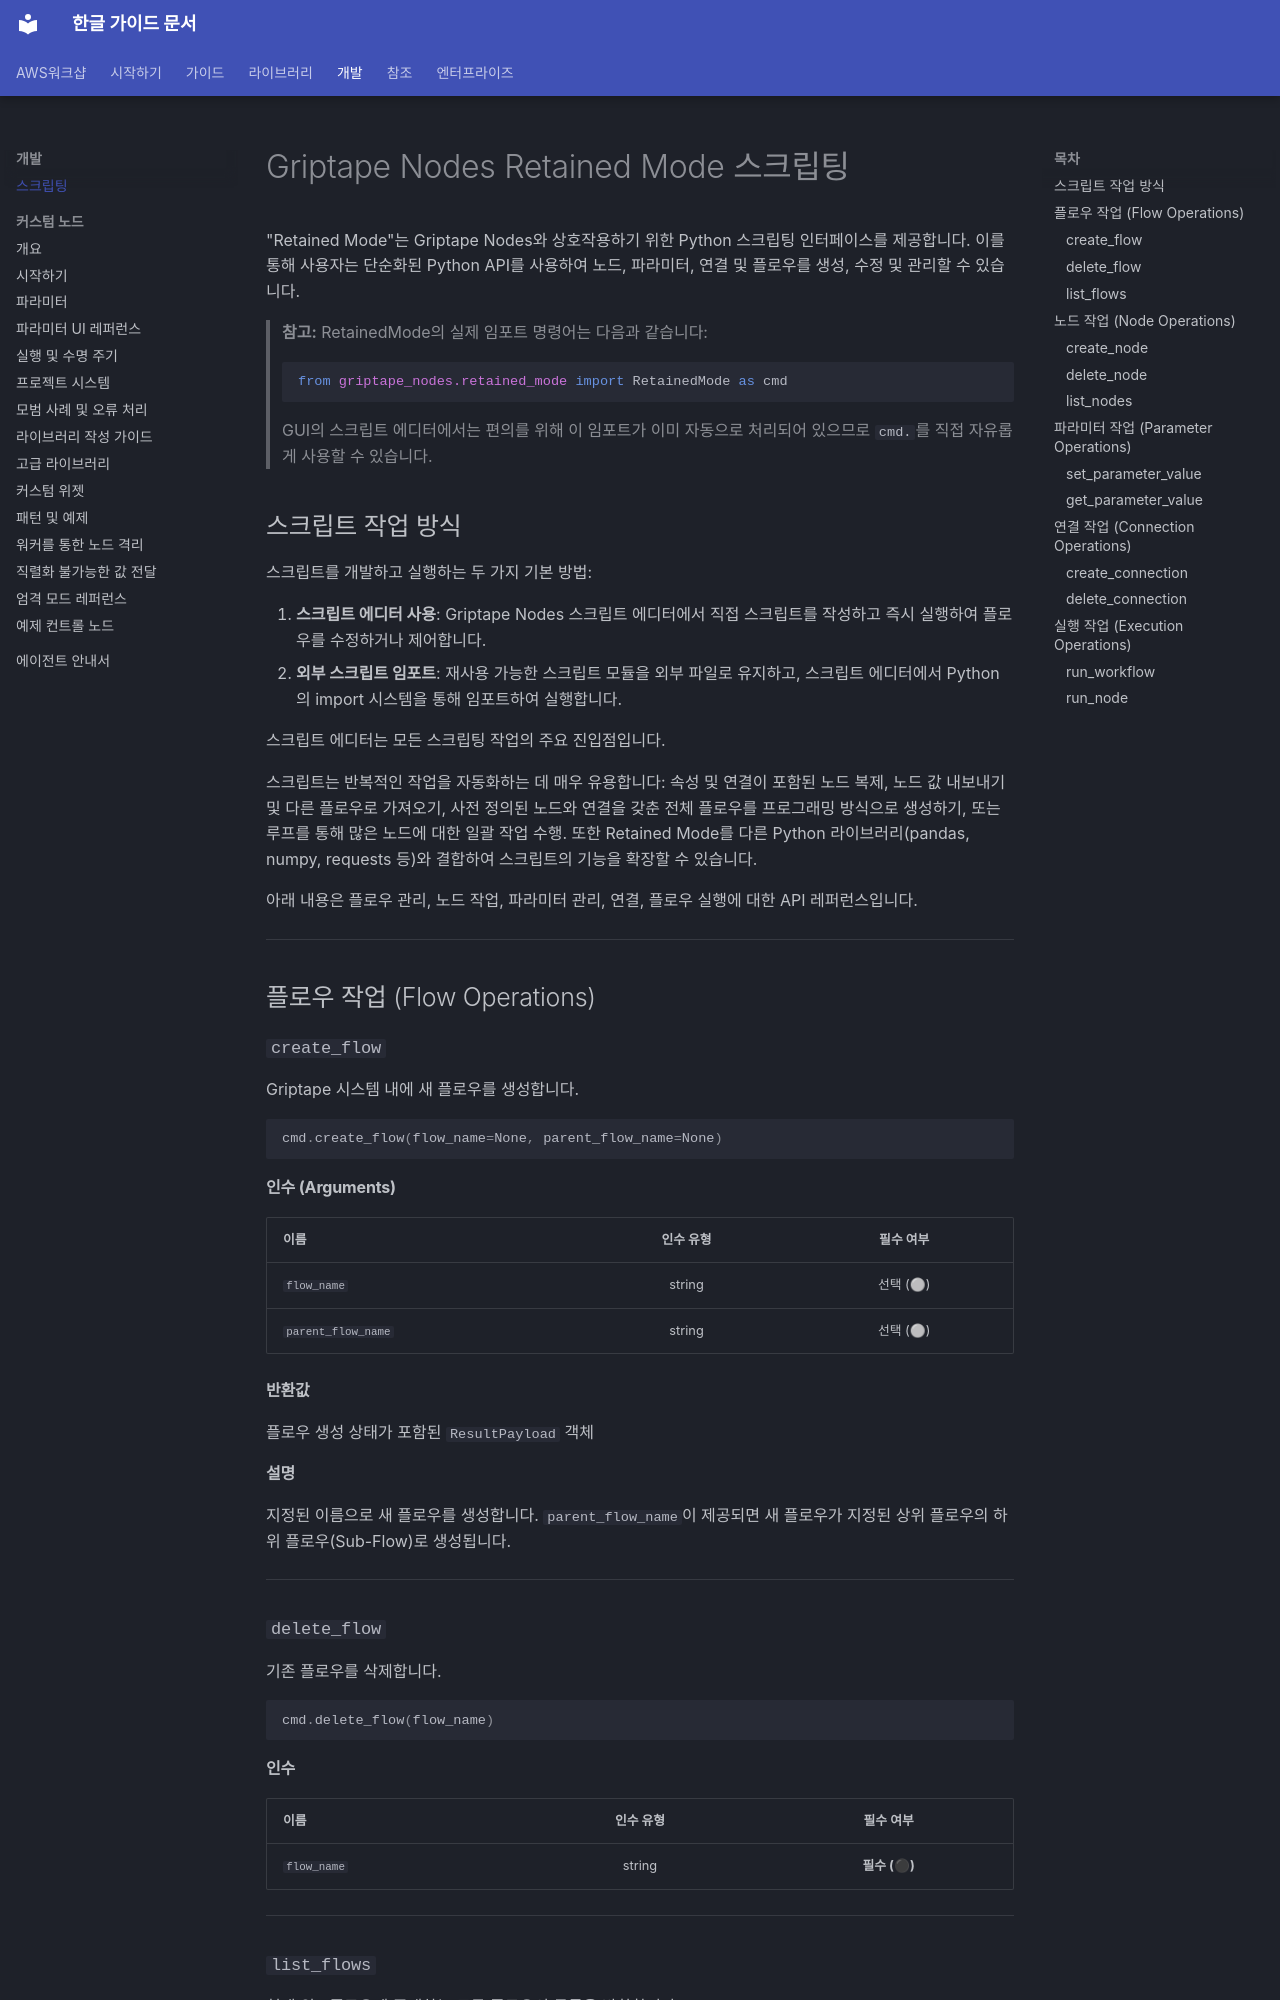

repository: fdotbeomhee/fnkr_gtn_doc · page: development/retained_mode/index.html · generator: mkdocs

# Griptape Nodes Retained Mode 스크립팅

"Retained Mode"는 Griptape Nodes와 상호작용하기 위한 Python 스크립팅 인터페이스를 제공합니다. 이를 통해 사용자는 단순화된 Python API를 사용하여 노드, 파라미터, 연결 및 플로우를 생성, 수정 및 관리할 수 있습니다.

> **참고:** RetainedMode의 실제 임포트 명령어는 다음과 같습니다:
>
> ```python
> from griptape_nodes.retained_mode import RetainedMode as cmd
> ```
>
> GUI의 스크립트 에디터에서는 편의를 위해 이 임포트가 이미 자동으로 처리되어 있으므로 `cmd.`를 직접 자유롭게 사용할 수 있습니다.

## 스크립트 작업 방식

스크립트를 개발하고 실행하는 두 가지 기본 방법:

1. **스크립트 에디터 사용**: Griptape Nodes 스크립트 에디터에서 직접 스크립트를 작성하고 즉시 실행하여 플로우를 수정하거나 제어합니다.
2. **외부 스크립트 임포트**: 재사용 가능한 스크립트 모듈을 외부 파일로 유지하고, 스크립트 에디터에서 Python의 import 시스템을 통해 임포트하여 실행합니다.

스크립트 에디터는 모든 스크립팅 작업의 주요 진입점입니다.

스크립트는 반복적인 작업을 자동화하는 데 매우 유용합니다: 속성 및 연결이 포함된 노드 복제, 노드 값 내보내기 및 다른 플로우로 가져오기, 사전 정의된 노드와 연결을 갖춘 전체 플로우를 프로그래밍 방식으로 생성하기, 또는 루프를 통해 많은 노드에 대한 일괄 작업 수행. 또한 Retained Mode를 다른 Python 라이브러리(pandas, numpy, requests 등)와 결합하여 스크립트의 기능을 확장할 수 있습니다.

아래 내용은 플로우 관리, 노드 작업, 파라미터 관리, 연결, 플로우 실행에 대한 API 레퍼런스입니다.

---

## 플로우 작업 (Flow Operations) {: #flow-operations }

### `create_flow`

Griptape 시스템 내에 새 플로우를 생성합니다.

```python
cmd.create_flow(flow_name=None, parent_flow_name=None)
```

#### 인수 (Arguments) {: #arguments }

| 이름 | 인수 유형 | 필수 여부 |
| --- | :---: | :---: |
| `flow_name` | string | 선택 (⚪) |
| `parent_flow_name` | string | 선택 (⚪) |

#### 반환값
플로우 생성 상태가 포함된 `ResultPayload` 객체

#### 설명
지정된 이름으로 새 플로우를 생성합니다. `parent_flow_name`이 제공되면 새 플로우가 지정된 상위 플로우의 하위 플로우(Sub-Flow)로 생성됩니다.

---
